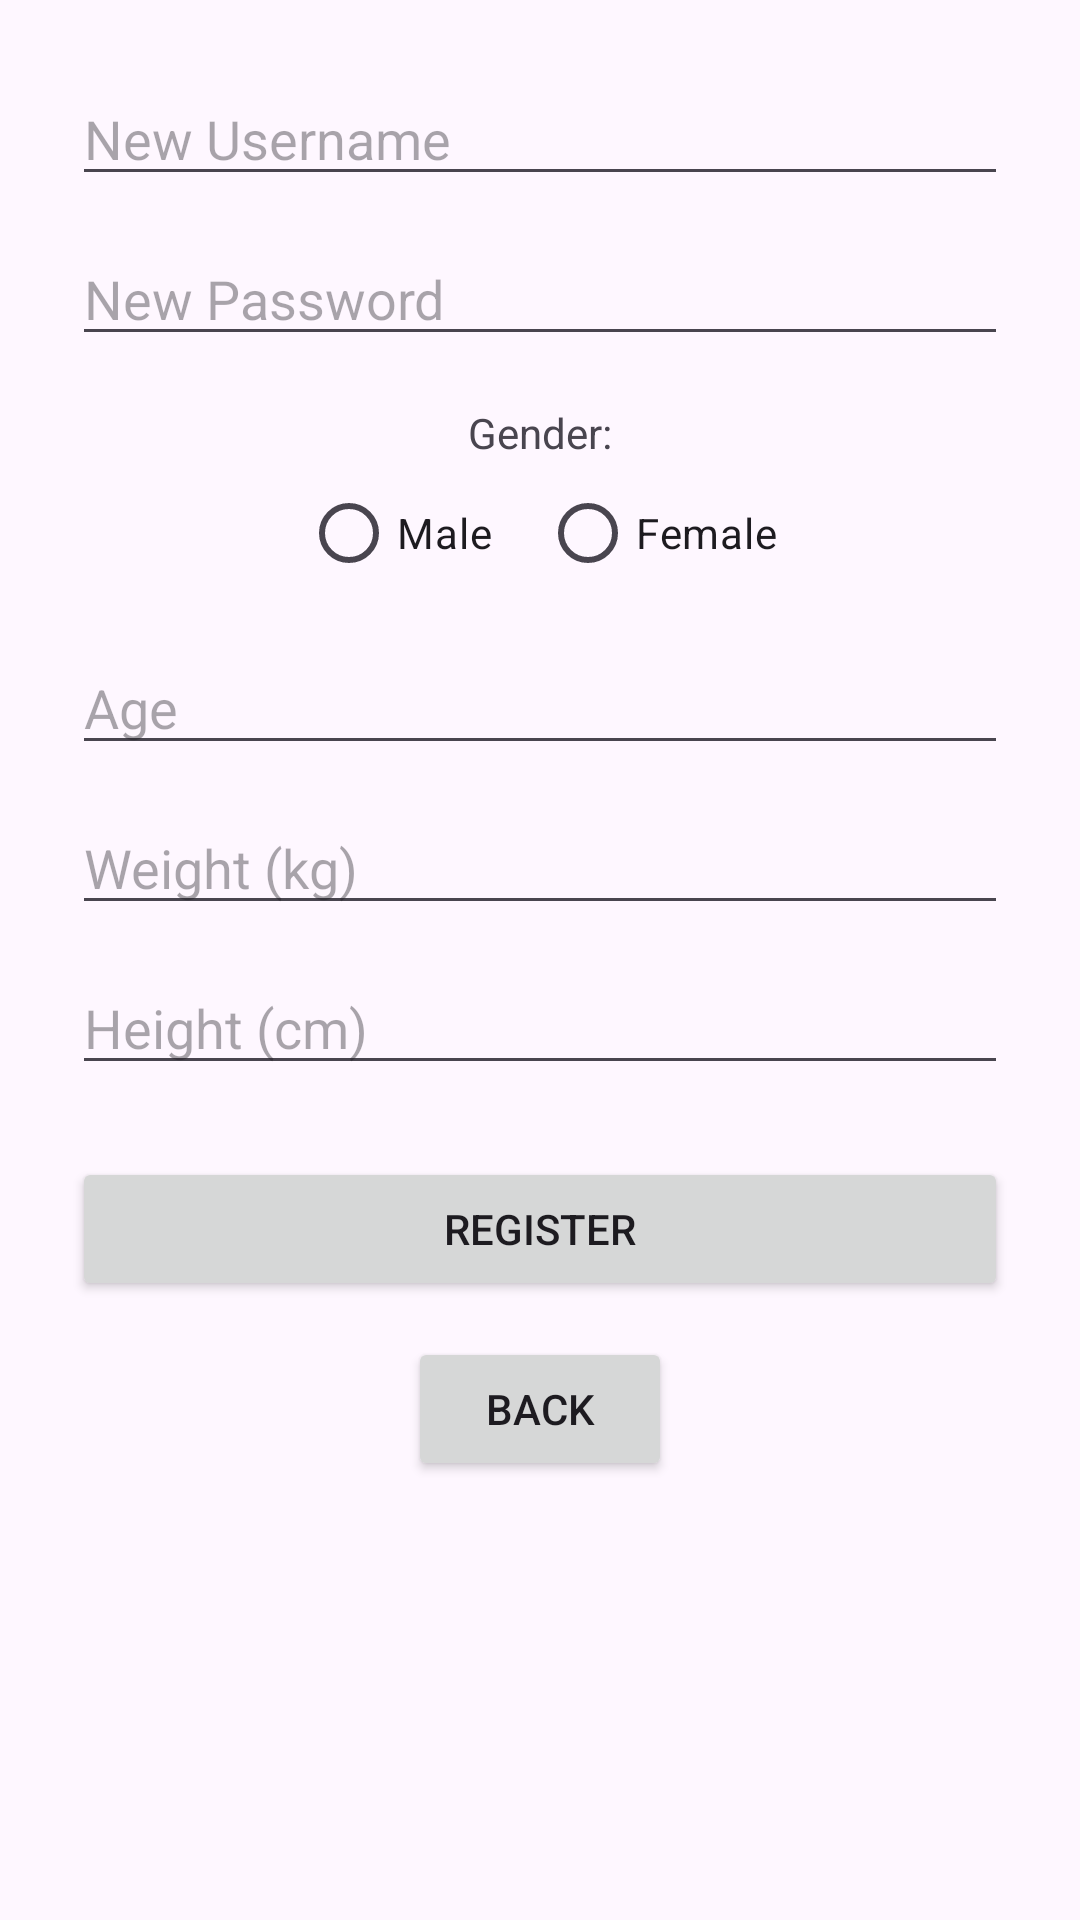

Here is an Android app screen rendered from its layout file. Give the layout XML and the strings, colors and styles it references.
<!-- AndroidManifest.xml: application theme Theme.MobileApplicationsDevelopmentAssignment2 -->
<!-- res/layout/activity_register.xml -->
<ScrollView xmlns:android="http://schemas.android.com/apk/res/android"
    android:layout_width="match_parent"
    android:layout_height="match_parent"
    android:fitsSystemWindows="true">

    <LinearLayout
        android:orientation="vertical"
        android:layout_width="match_parent"
        android:layout_height="wrap_content"
        android:padding="24dp"
        android:gravity="center">

        
        <EditText
            android:id="@+id/editUsername"
            android:hint="New Username"
            android:layout_width="match_parent"
            android:layout_height="wrap_content" />

        <EditText
            android:id="@+id/editPassword"
            android:hint="New Password"
            android:inputType="textPassword"
            android:layout_width="match_parent"
            android:layout_height="wrap_content"
            android:layout_marginTop="12dp" />

        
        <TextView
            android:text="Gender:"
            android:layout_width="wrap_content"
            android:layout_height="wrap_content"
            android:layout_marginTop="16dp" />

        <RadioGroup
            android:id="@+id/genderGroup"
            android:orientation="horizontal"
            android:layout_width="wrap_content"
            android:layout_height="wrap_content">

            <RadioButton
                android:id="@+id/genderMale"
                android:text="Male"
                android:layout_width="wrap_content"
                android:layout_height="wrap_content" />

            <RadioButton
                android:id="@+id/genderFemale"
                android:text="Female"
                android:layout_width="wrap_content"
                android:layout_height="wrap_content"
                android:layout_marginStart="16dp" />
        </RadioGroup>

        
        <EditText
            android:id="@+id/editAge"
            android:hint="Age"
            android:inputType="number"
            android:layout_width="match_parent"
            android:layout_height="wrap_content"
            android:layout_marginTop="12dp" />

        
        <EditText
            android:id="@+id/editWeight"
            android:hint="Weight (kg)"
            android:inputType="numberDecimal"
            android:layout_width="match_parent"
            android:layout_height="wrap_content"
            android:layout_marginTop="12dp" />

        
        <EditText
            android:id="@+id/editHeight"
            android:hint="Height (cm)"
            android:inputType="numberDecimal"
            android:layout_width="match_parent"
            android:layout_height="wrap_content"
            android:layout_marginTop="12dp" />

        
        <Button
            android:id="@+id/buttonRegister"
            android:text="Register"
            android:layout_width="match_parent"
            android:layout_height="wrap_content"
            android:layout_marginTop="24dp" />

        
        <Button
            android:id="@+id/buttonBack"
            android:text="Back"
            android:layout_width="wrap_content"
            android:layout_height="wrap_content"
            android:layout_marginTop="12dp" />
    </LinearLayout>
</ScrollView>
<!-- resources referenced by this layout -->
<resources>
  <style name="Theme.MobileApplicationsDevelopmentAssignment2" parent="Base.Theme.MobileApplicationsDevelopmentAssignment2" />
  <style name="Base.Theme.MobileApplicationsDevelopmentAssignment2" parent="Theme.Material3.DayNight.NoActionBar">
          
          
      </style>
</resources>
